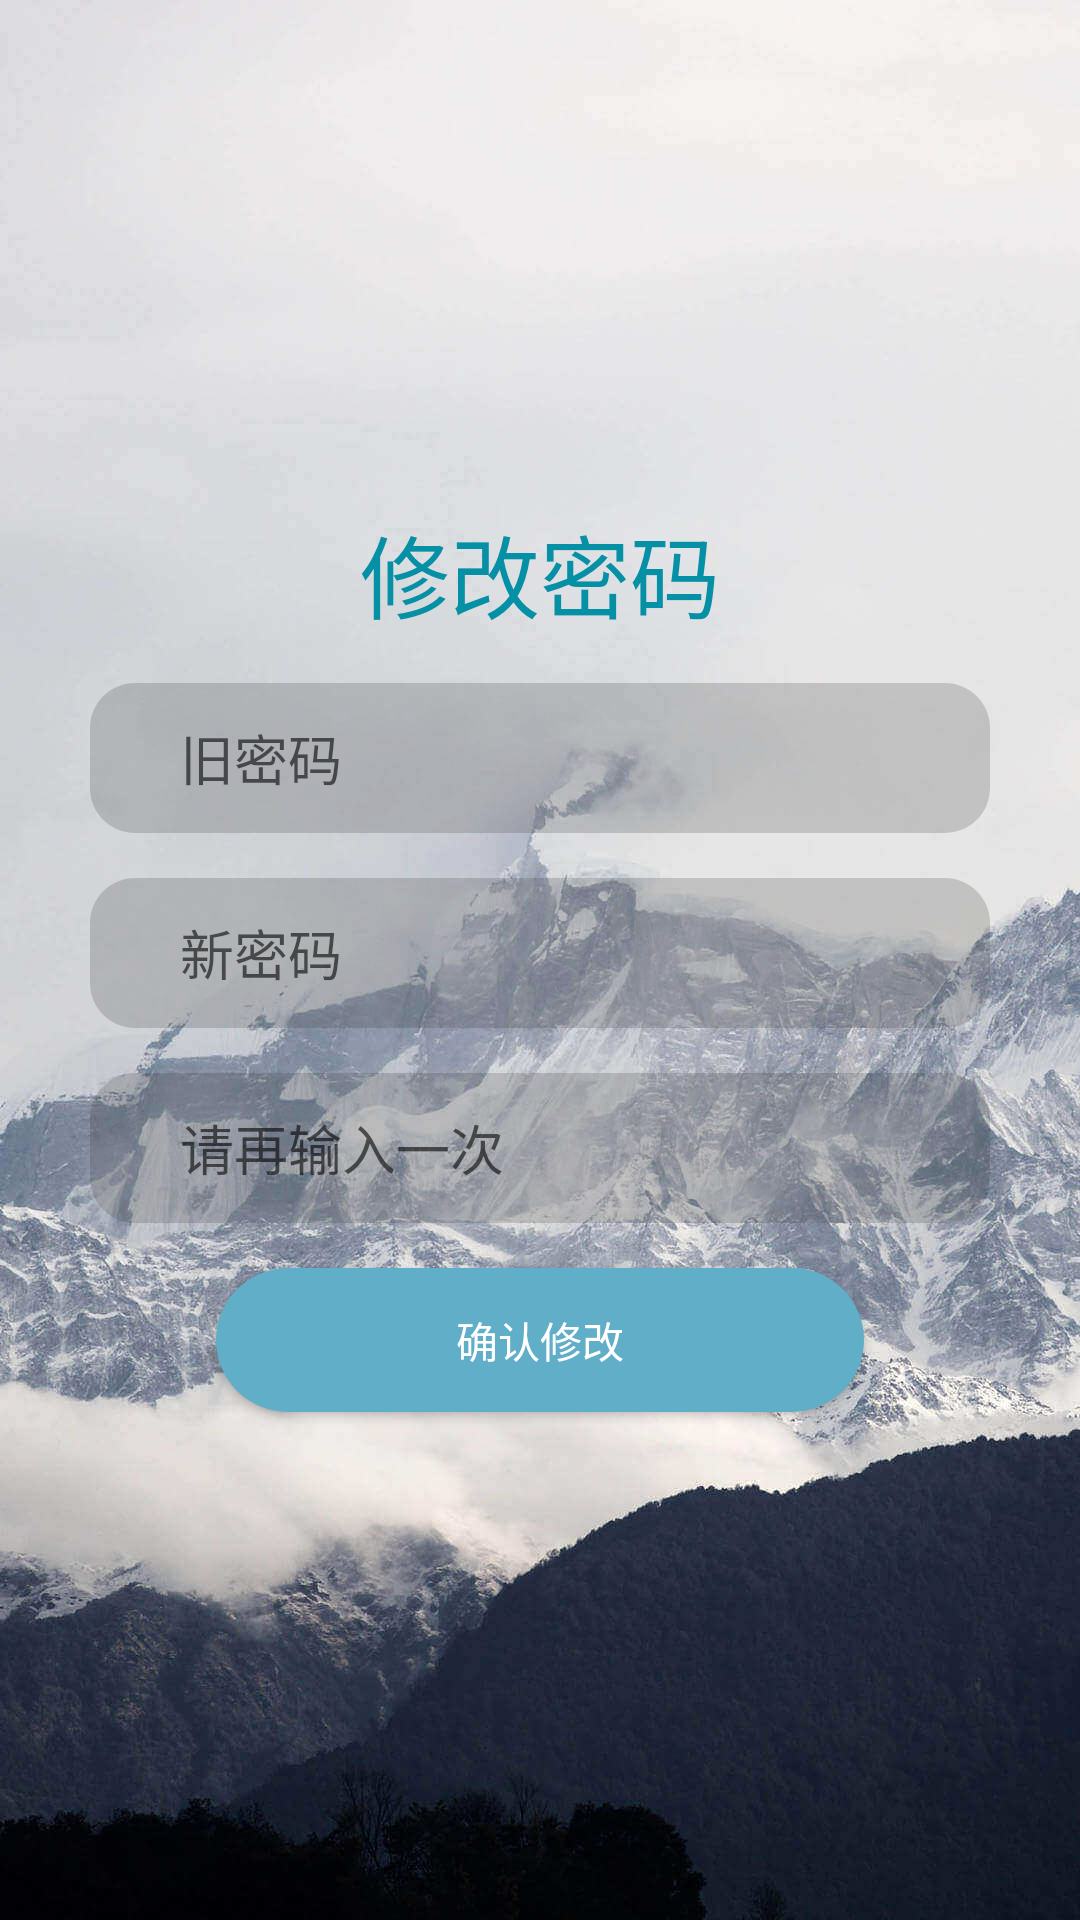

Android layout source for this screen:
<!-- AndroidManifest.xml: application theme AppTheme -->
<!-- res/layout/activity_update_password.xml -->
<?xml version="1.0" encoding="utf-8"?>
<LinearLayout xmlns:android="http://schemas.android.com/apk/res/android"
    android:orientation="vertical"
    android:layout_width="match_parent"
    android:layout_height="match_parent"
    android:background="@drawable/login_bg"
    android:gravity="center">

    <TextView
        android:layout_width="wrap_content"
        android:layout_height="wrap_content"
        android:text="@string/change_password"
        android:textColor="@color/colorPrimary"
        android:textSize="30sp"/>

    <LinearLayout
        android:layout_width="match_parent"
        android:layout_height="wrap_content"
        android:layout_marginLeft="30dp"
        android:layout_marginRight="30dp"
        android:layout_marginTop="15dp"
        android:background="@drawable/edit_bg">

        <EditText
            android:id="@+id/et_now"
            android:layout_width="match_parent"
            android:layout_height="50dp"
            android:layout_marginLeft="30dp"
            android:layout_marginRight="30dp"
            android:background="#0000"
            android:hint="@string/old_pass"
            android:inputType="textPassword"/>
    </LinearLayout>

    <LinearLayout
        android:layout_width="match_parent"
        android:layout_height="wrap_content"
        android:layout_marginLeft="30dp"
        android:layout_marginRight="30dp"
        android:layout_marginTop="15dp"
        android:background="@drawable/edit_bg">

        <EditText
            android:id="@+id/et_new"
            android:layout_width="match_parent"
            android:layout_height="50dp"
            android:layout_marginLeft="30dp"
            android:layout_marginRight="30dp"
            android:background="#0000"
            android:hint="@string/new_pass"
            android:inputType="textPassword" />
    </LinearLayout>

    <LinearLayout
        android:layout_width="match_parent"
        android:layout_height="wrap_content"
        android:layout_marginLeft="30dp"
        android:layout_marginRight="30dp"
        android:layout_marginTop="15dp"
        android:layout_marginBottom="15dp"
        android:background="@drawable/edit_bg">
        <EditText
            android:id="@+id/et_new_password"
            android:layout_width="match_parent"
            android:layout_height="50dp"
            android:layout_marginLeft="30dp"
            android:layout_marginRight="30dp"
            android:background="#0000"
            android:hint="@string/please_input_again"
            android:inputType="textPassword"/>
    </LinearLayout>

    <Button
        android:id="@+id/btn_update_password"
        android:layout_width="wrap_content"
        android:layout_height="wrap_content"
        android:paddingLeft="80dp"
        android:paddingRight="80dp"
        android:background="@drawable/button_bg"
        android:text="@string/change"
        android:textColor="#fff" />

</LinearLayout>
<!-- resources referenced by this layout -->
<resources>
  <color name="colorPrimary">#0590a5</color>
  <!-- drawable button_bg (drawable) -->
  <?xml version="1.0" encoding="utf-8"?>
  <shape xmlns:android="http://schemas.android.com/apk/res/android">
  
      <solid android:color="@color/colorPrimaryLite"/>
      <corners android:radius="30dp"/>
  </shape>
  <!-- drawable edit_bg (drawable) -->
  <?xml version="1.0" encoding="utf-8"?>
  <shape xmlns:android="http://schemas.android.com/apk/res/android">
  
      <solid android:color="#32323232"/>
      <corners android:radius="15dp"/>
  </shape>
  <!-- drawable login_bg: jpeg bitmap (drawable, 112848 bytes) -->
  <string name="change">确认修改</string>
  <string name="change_password">修改密码</string>
  <string name="new_pass">新密码</string>
  <string name="old_pass">旧密码</string>
  <string name="please_input_again">请再输入一次</string>
  <style name="AppTheme" parent="Theme.AppCompat.Light.DarkActionBar">
          
          <item name="colorPrimary">@color/colorPrimary</item>
          <item name="colorPrimaryDark">@color/colorPrimaryDark</item>
          <item name="colorAccent">@color/colorAccent</item>
      </style>
  <color name="colorPrimaryLite">#60aec8</color>
  <color name="colorPrimaryDark">#004f64</color>
  <color name="colorAccent">#74bfcb</color>
</resources>
